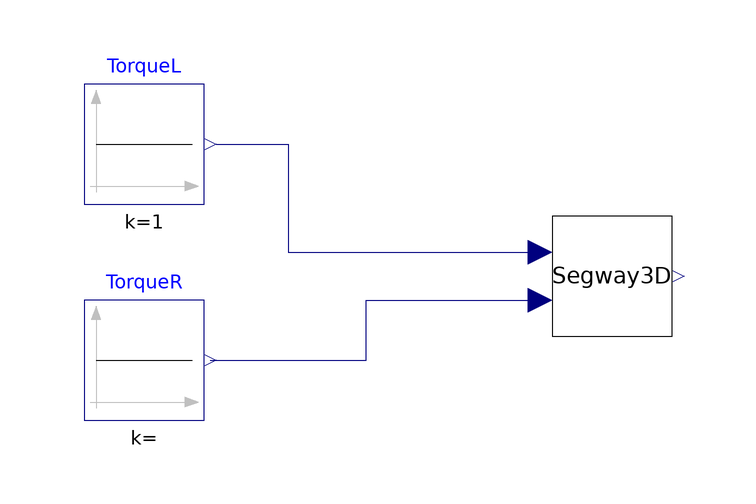

The component connection diagram of the Modelica model below, drawn from its own Placement and Line annotations.

model test_block3D
  Modelica.Blocks.Sources.Constant TorqueL(k = 1)  annotation(
    Placement(visible = true, transformation(origin = {-80, 36}, extent = {{-10, -10}, {10, 10}}, rotation = 0)));
  Modelica.Blocks.Sources.Constant TorqueR annotation(
    Placement(visible = true, transformation(origin = {-80, 0}, extent = {{-10, -10}, {10, 10}}, rotation = 0)));
  Block3D Segway3D annotation(
    Placement(visible = true, transformation(origin = {-2, 14}, extent = {{-10, -10}, {10, 10}}, rotation = 0)));
equation
  connect(TorqueR.y, Segway3D.TR) annotation(
    Line(points = {{-69, 0}, {-43, 0}, {-43, 10}, {-14, 10}}, color = {0, 0, 127}));
  connect(TorqueL.y, Segway3D.TL) annotation(
    Line(points = {{-68, 36}, {-56, 36}, {-56, 18}, {-14, 18}}, color = {0, 0, 127}));
  annotation(
    uses(Modelica(version = "4.0.0")));
end test_block3D;